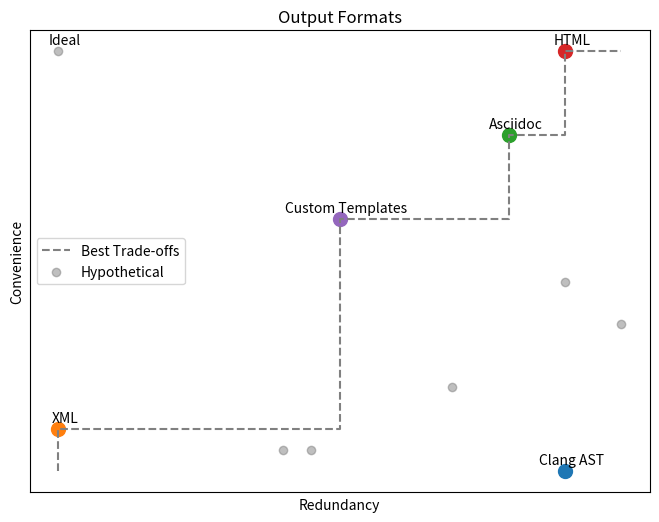

Recreate this plot in Python. (Note: this script raises an exception after producing the figure.)
import matplotlib.pyplot as plt
import os

# Data points for formats (Redundancy, Convenience)
formats = {
    "Clang AST": (0.9, 0.0),  # High redundancy, low convenience
    "XML": (0, 0.1),  # Slightly more redundancy and convenience
    "Asciidoc": (0.8, 0.8),  # Higher convenience, higher redundancy
    "HTML": (0.9, 1.0),  # Most convenient, slightly more redundant
    "Custom Templates": (0.5, 0.6),  # Most convenient, slightly more redundant
}

# Hypothetical solutions behind the Pareto front
hypotheticals = [(0.4, 0.05), (0.45, 0.05), (0.7, 0.2), (0.9, 0.45), (1, 0.35)]

# Plotting
plt.figure(figsize=(8, 6))


def calculate_pareto_front(data_points):
    # Sort data points by the x-coordinate
    data_points.sort()

    # Calculate the Pareto front
    pareto_front = []
    max_y = float('-inf')
    for x, y in data_points:
        if y > max_y:
            pareto_front.append((x, y))
            max_y = y

    # Create stairs for the Pareto front
    min_x = min(data_points, key=lambda x: x[0])[0]
    max_x = max(data_points, key=lambda x: x[0])[0]
    min_y = min(data_points, key=lambda x: x[1])[1]
    max_y = max(data_points, key=lambda x: x[1])[1]
    stairs_x = [min_x]
    stairs_y = [min_y]
    for i in range(len(pareto_front) - 1):
        stairs_x.extend([pareto_front[i][0], pareto_front[i + 1][0]])
        stairs_y.extend([pareto_front[i][1], pareto_front[i][1]])
    stairs_x.append(pareto_front[-1][0])
    stairs_y.append(pareto_front[-1][1])
    stairs_x.append(max_x)
    stairs_y.append(max_y)

    return stairs_x, stairs_y


data_points = list(formats.values()) + hypotheticals
pareto_x, pareto_y = calculate_pareto_front(data_points)
plt.plot(pareto_x, pareto_y, linestyle="--", color="gray", label="Best Trade-offs")

# Hypothetical solutions
x_hyp, y_hyp = zip(*hypotheticals)
plt.scatter(x_hyp, y_hyp, color="gray", alpha=0.5, label="Hypothetical")

for label, (x, y) in formats.items():
    plt.scatter(x, y, s=100)
    plt.annotate(label, (x, y), textcoords="offset points", xytext=(5, 5), ha='center')

# The ideal solution
plt.scatter(0, 1, color="gray", alpha=0.5)
plt.annotate("Ideal", (0, 1), textcoords="offset points", xytext=(5, 5), ha='center')

# Labels and Legend
plt.xlabel("Redundancy")
plt.ylabel("Convenience")
plt.title("Output Formats")
plt.legend()
plt.grid(True)
plt.xticks([])
plt.yticks([])

# Get the directory of the script
script_dir = os.path.dirname(__file__)

# Construct the target path
target_path = os.path.join(script_dir, '../modules/ROOT/images/generator_front.svg')

# Save the plot to the target path
plt.savefig(target_path)